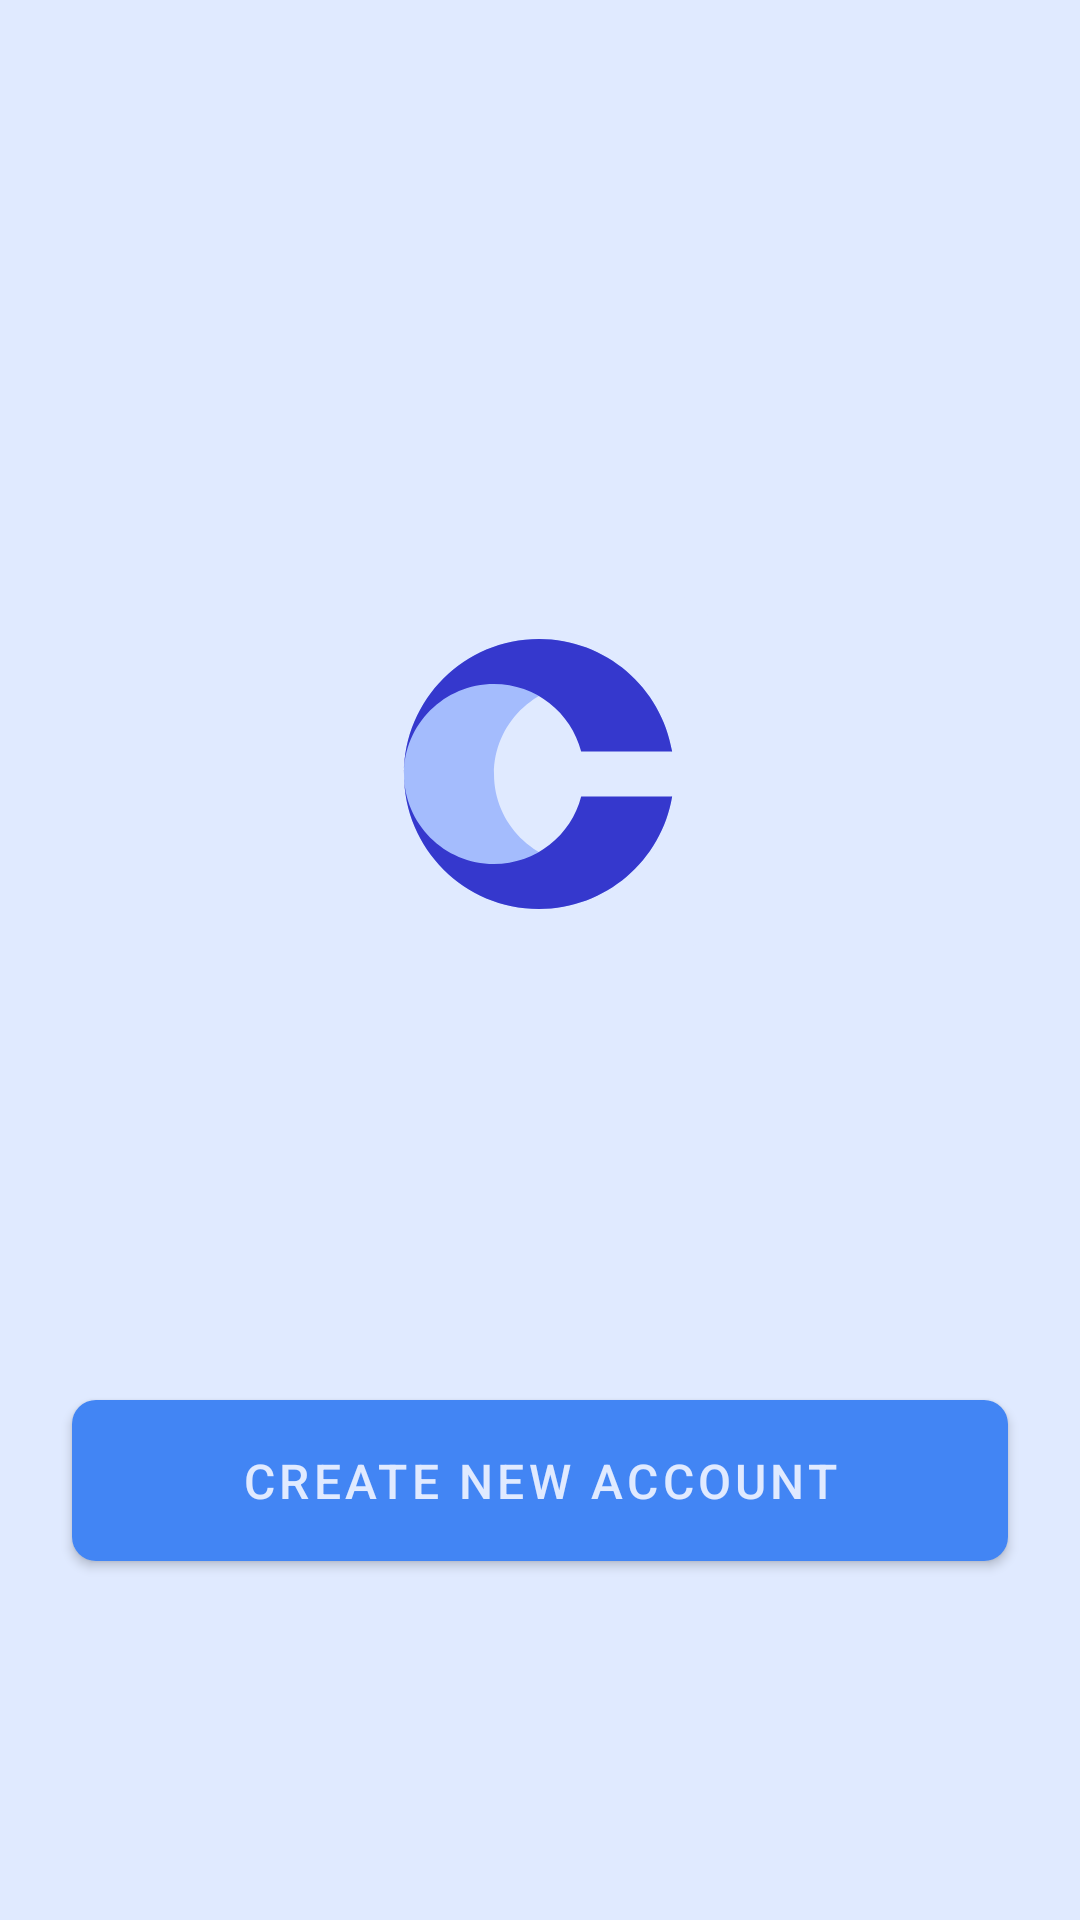

This screen was rendered from an Android layout file. Write that file and the resources it references.
<!-- AndroidManifest.xml: application theme Theme.DrugSearchAndTracker -->
<!-- res/layout/fragment_auth.xml -->
<?xml version="1.0" encoding="utf-8"?>
<androidx.constraintlayout.widget.ConstraintLayout xmlns:android="http://schemas.android.com/apk/res/android"
    xmlns:app="http://schemas.android.com/apk/res-auto"
    android:layout_width="match_parent"
    android:layout_height="match_parent"
    android:background="@color/accent_color">

    <ImageView
        android:id="@+id/logoImageView"
        android:layout_width="120dp"
        android:layout_height="120dp"
        android:src="@drawable/catalog"
        app:layout_constraintBottom_toBottomOf="parent"
        app:layout_constraintEnd_toEndOf="parent"
        app:layout_constraintHorizontal_bias="0.498"
        app:layout_constraintStart_toStartOf="parent"
        app:layout_constraintTop_toTopOf="parent"
        app:layout_constraintVertical_bias="0.381"
        app:layout_constraintVertical_chainStyle="packed" />

    <com.google.android.material.button.MaterialButton
        android:id="@+id/createAccountButton"
        android:layout_width="0dp"
        android:layout_height="wrap_content"
        android:layout_marginHorizontal="24dp"
        android:padding="16dp"
        android:text="Create New Account"
        android:textSize="16sp"
        app:cornerRadius="8dp"
        app:layout_constraintBottom_toBottomOf="parent"
        app:layout_constraintEnd_toEndOf="parent"
        app:layout_constraintStart_toStartOf="parent"
        app:layout_constraintTop_toBottomOf="@+id/logoImageView"
        app:layout_constraintVertical_bias="0.557" />

    <TextView
        android:id="@+id/loginButton"
        android:layout_width="wrap_content"
        android:layout_height="wrap_content"
        android:layout_marginBottom="108dp"
        android:padding="16dp"
        android:text="I already have an account"
        android:textColor="@color/blue"
        android:textSize="16sp"
        app:layout_constraintBottom_toBottomOf="parent"
        app:layout_constraintEnd_toEndOf="parent"
        app:layout_constraintHorizontal_bias="0.497"
        app:layout_constraintStart_toStartOf="parent" />

</androidx.constraintlayout.widget.ConstraintLayout>
<!-- resources referenced by this layout -->
<resources>
  <color name="blue">#4285F4</color>
  <!-- drawable catalog (drawable-nodpi) -->
  <vector xmlns:android="http://schemas.android.com/apk/res/android"
      android:width="160dp"
      android:height="160dp"
      android:viewportWidth="160"
      android:viewportHeight="160">
    <path
        android:pathData="M24,0L136,0A24,24 0,0 1,160 24L160,136A24,24 0,0 1,136 160L24,160A24,24 0,0 1,0 136L0,24A24,24 0,0 1,24 0z"
        android:fillColor="#E0EAFF"/>
    <path
        android:pathData="M80,20C46.86,20 20,46.86 20,80C20,113.14 46.86,140 80,140C109.73,140 134.41,118.38 139.17,90H138.74C134.3,107.25 118.64,120 100,120C77.91,120 60,102.09 60,80C60,57.91 77.91,40 100,40C118.64,40 134.3,52.75 138.74,70H139.17C134.41,41.62 109.73,20 80,20Z"
        android:fillColor="#A4BCFD"/>
    <path
        android:pathData="M20,80C20,46.86 46.86,20 80,20C109.73,20 134.41,41.62 139.17,70H98.74C94.3,52.75 78.64,40 60,40C37.91,40 20,57.91 20,80Z"
        android:fillColor="#3538CD"/>
    <path
        android:pathData="M20,80C20,113.14 46.86,140 80,140C109.73,140 134.41,118.38 139.17,90H98.74C94.3,107.25 78.64,120 60,120C37.91,120 20,102.09 20,80Z"
        android:fillColor="#3538CD"/>
  </vector>
  <style name="Theme.DrugSearchAndTracker" parent="Theme.MaterialComponents.Light.NoActionBar">
          
          <item name="colorPrimary">@color/blue</item>
          <item name="colorPrimaryVariant">@color/blue</item>
          <item name="colorOnPrimary">#E0EAFF</item>
          
          
          <item name="colorSecondary">@color/blue</item>
          <item name="colorSecondaryVariant">@color/blue</item>
          <item name="colorOnSecondary">#E0EAFF</item>
          
          
          <item name="android:statusBarColor">#E0EAFF</item>
          <item name="android:windowLightStatusBar">true</item>
          
          
          <item name="android:windowBackground">#E0EAFF</item>
          
          
          <item name="android:textColor">@color/black</item>
          
          
          <item name="android:forceDarkAllowed">false</item>
      </style>
  <color name="black">#000000</color>
</resources>
